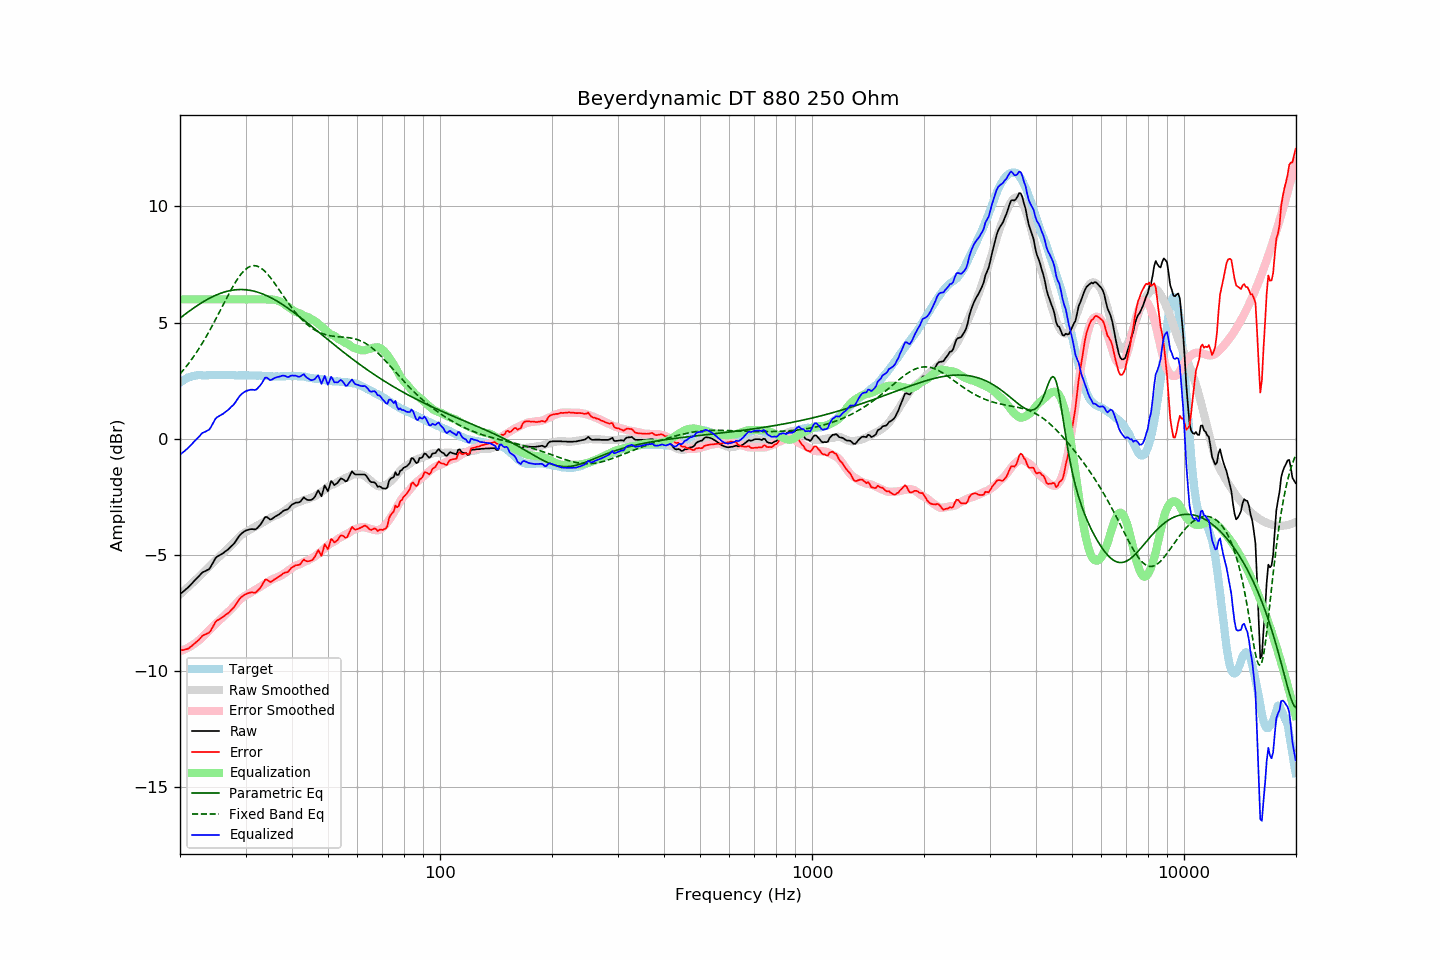

The file beside this chart, header and first rows:
frequency, raw, error, smoothed, error_smoothed, equalization, parametric_eq, fixed_band_eq, equalized_raw, equalized_smoothed, target
20.00, -6.69, -9.11, -6.69, -9.14, 6.00, 5.19, 2.79, -0.69, -0.69, 2.42
20.20, -6.63, -9.10, -6.63, -9.12, 6.00, 5.25, 2.87, -0.63, -0.63, 2.47
20.40, -6.58, -9.10, -6.57, -9.09, 6.00, 5.30, 2.95, -0.58, -0.57, 2.52
20.61, -6.52, -9.07, -6.51, -9.06, 6.00, 5.35, 3.03, -0.52, -0.51, 2.55
20.81, -6.46, -9.06, -6.45, -9.03, 6.00, 5.40, 3.12, -0.46, -0.45, 2.60
21.02, -6.40, -9.04, -6.38, -8.99, 6.00, 5.45, 3.21, -0.40, -0.38, 2.64
21.23, -6.33, -8.99, -6.32, -8.95, 6.00, 5.50, 3.30, -0.33, -0.32, 2.66
21.44, -6.26, -8.94, -6.25, -8.91, 6.00, 5.55, 3.39, -0.26, -0.25, 2.68
21.66, -6.18, -8.88, -6.19, -8.87, 6.00, 5.60, 3.49, -0.18, -0.19, 2.70
21.87, -6.11, -8.81, -6.13, -8.82, 6.00, 5.65, 3.59, -0.11, -0.13, 2.71
22.09, -6.04, -8.76, -6.06, -8.77, 6.00, 5.70, 3.69, -0.04, -0.06, 2.73
22.31, -5.97, -8.70, -5.99, -8.72, 6.00, 5.74, 3.80, 0.03, 0.01, 2.74
22.54, -5.90, -8.64, -5.93, -8.66, 6.00, 5.79, 3.90, 0.10, 0.07, 2.74
22.76, -5.82, -8.55, -5.87, -8.60, 6.00, 5.83, 4.01, 0.18, 0.13, 2.74
22.99, -5.75, -8.47, -5.80, -8.54, 6.00, 5.87, 4.13, 0.25, 0.20, 2.73
23.22, -5.72, -8.44, -5.73, -8.47, 6.00, 5.92, 4.24, 0.28, 0.27, 2.73
23.45, -5.69, -8.41, -5.65, -8.39, 6.00, 5.96, 4.36, 0.31, 0.35, 2.72
23.69, -5.65, -8.38, -5.58, -8.32, 6.00, 6.00, 4.48, 0.35, 0.42, 2.73
23.92, -5.62, -8.35, -5.51, -8.25, 6.00, 6.03, 4.60, 0.38, 0.49, 2.73
24.16, -5.53, -8.27, -5.44, -8.18, 6.00, 6.07, 4.73, 0.47, 0.56, 2.74
24.40, -5.40, -8.15, -5.37, -8.11, 6.00, 6.10, 4.86, 0.60, 0.63, 2.75
24.65, -5.28, -8.02, -5.30, -8.04, 6.00, 6.14, 4.99, 0.72, 0.70, 2.74
24.89, -5.15, -7.89, -5.23, -7.98, 6.00, 6.17, 5.12, 0.85, 0.77, 2.74
25.14, -5.08, -7.82, -5.17, -7.91, 6.00, 6.20, 5.25, 0.92, 0.83, 2.74
25.39, -5.04, -7.79, -5.10, -7.85, 6.00, 6.23, 5.38, 0.96, 0.90, 2.75
25.65, -5.00, -7.75, -5.04, -7.78, 6.00, 6.25, 5.52, 1.00, 0.96, 2.75
25.91, -4.96, -7.70, -4.97, -7.72, 6.00, 6.28, 5.65, 1.04, 1.03, 2.74
26.16, -4.92, -7.66, -4.91, -7.65, 6.00, 6.30, 5.79, 1.08, 1.09, 2.74
26.43, -4.86, -7.60, -4.84, -7.58, 6.00, 6.32, 5.92, 1.14, 1.16, 2.74
26.69, -4.81, -7.55, -4.78, -7.52, 6.00, 6.34, 6.05, 1.19, 1.22, 2.74
26.96, -4.76, -7.51, -4.71, -7.45, 6.00, 6.36, 6.19, 1.24, 1.29, 2.75
27.23, -4.69, -7.44, -4.65, -7.39, 6.00, 6.37, 6.31, 1.31, 1.35, 2.75
27.50, -4.62, -7.37, -4.58, -7.32, 6.00, 6.39, 6.44, 1.38, 1.42, 2.75
27.77, -4.56, -7.29, -4.51, -7.25, 6.00, 6.40, 6.56, 1.44, 1.49, 2.74
28.05, -4.48, -7.21, -4.44, -7.17, 6.00, 6.41, 6.68, 1.52, 1.56, 2.73
28.33, -4.38, -7.10, -4.36, -7.09, 6.00, 6.41, 6.79, 1.62, 1.64, 2.72
28.62, -4.27, -6.99, -4.28, -7.01, 6.00, 6.42, 6.90, 1.73, 1.72, 2.72
28.90, -4.17, -6.90, -4.21, -6.94, 6.00, 6.42, 7.00, 1.83, 1.79, 2.73
29.19, -4.10, -6.82, -4.15, -6.88, 6.00, 6.42, 7.09, 1.90, 1.85, 2.72
29.48, -4.04, -6.78, -4.10, -6.83, 6.00, 6.42, 7.17, 1.96, 1.90, 2.74
29.78, -3.99, -6.72, -4.05, -6.78, 6.00, 6.42, 7.24, 2.01, 1.95, 2.73
30.08, -3.95, -6.69, -4.01, -6.74, 6.00, 6.41, 7.30, 2.05, 1.99, 2.74
30.38, -3.93, -6.66, -3.97, -6.70, 6.00, 6.40, 7.36, 2.07, 2.03, 2.73
30.68, -3.91, -6.63, -3.94, -6.66, 6.00, 6.39, 7.40, 2.09, 2.06, 2.73
30.99, -3.89, -6.61, -3.90, -6.62, 6.00, 6.38, 7.42, 2.11, 2.10, 2.73
31.30, -3.89, -6.61, -3.85, -6.58, 6.00, 6.37, 7.44, 2.11, 2.15, 2.72
31.61, -3.90, -6.62, -3.81, -6.54, 6.00, 6.35, 7.45, 2.10, 2.19, 2.72
31.93, -3.90, -6.62, -3.78, -6.50, 6.00, 6.33, 7.44, 2.10, 2.22, 2.72
32.24, -3.85, -6.56, -3.74, -6.46, 6.00, 6.31, 7.43, 2.15, 2.26, 2.71
32.57, -3.77, -6.49, -3.70, -6.42, 6.00, 6.29, 7.40, 2.23, 2.30, 2.72
32.89, -3.70, -6.41, -3.66, -6.37, 6.00, 6.27, 7.36, 2.30, 2.34, 2.72
33.22, -3.60, -6.30, -3.62, -6.33, 6.00, 6.24, 7.31, 2.40, 2.38, 2.71
33.55, -3.48, -6.18, -3.58, -6.29, 6.00, 6.22, 7.26, 2.52, 2.42, 2.70
33.89, -3.37, -6.06, -3.54, -6.24, 6.00, 6.19, 7.19, 2.63, 2.46, 2.69
34.23, -3.37, -6.07, -3.50, -6.20, 6.00, 6.16, 7.12, 2.63, 2.50, 2.70
34.57, -3.42, -6.11, -3.46, -6.15, 6.00, 6.12, 7.04, 2.58, 2.54, 2.69
34.92, -3.48, -6.16, -3.42, -6.10, 6.00, 6.09, 6.96, 2.52, 2.58, 2.69
35.27, -3.46, -6.14, -3.38, -6.06, 6.00, 6.05, 6.87, 2.54, 2.62, 2.68
35.62, -3.41, -6.09, -3.35, -6.03, 5.99, 6.02, 6.77, 2.58, 2.64, 2.68
35.97, -3.36, -6.04, -3.32, -6.00, 5.98, 5.98, 6.68, 2.62, 2.66, 2.68
... 635 more rows
